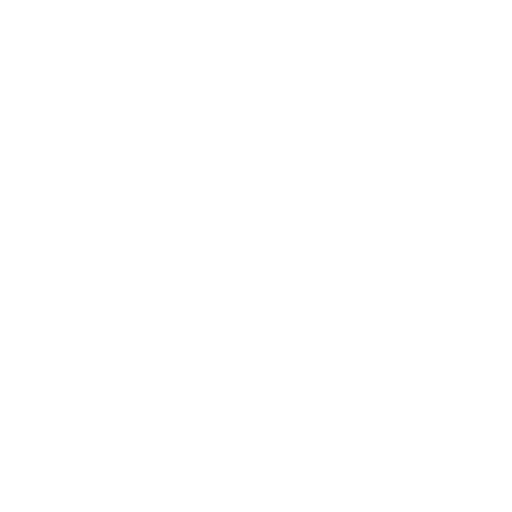
t = 0.00 s
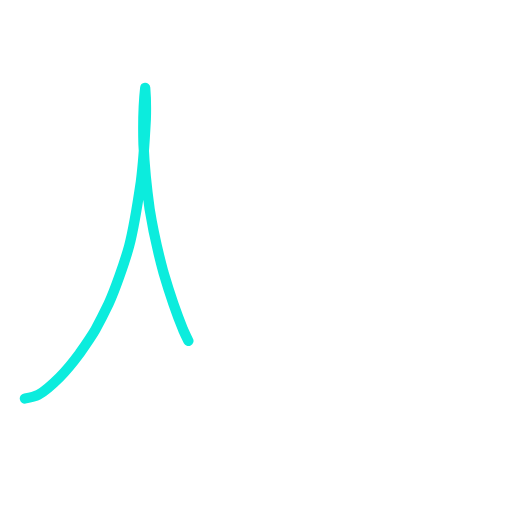
t = 0.25 s
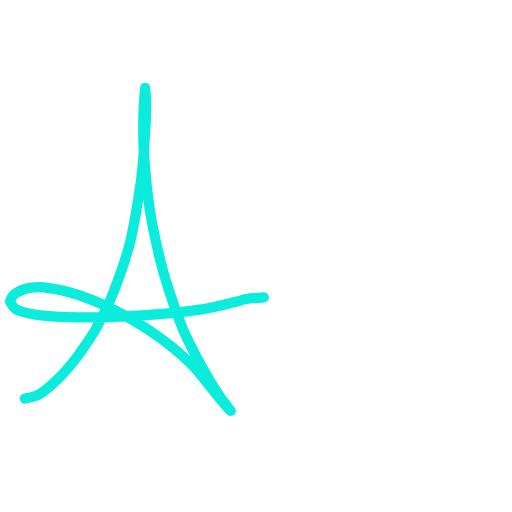
t = 0.50 s
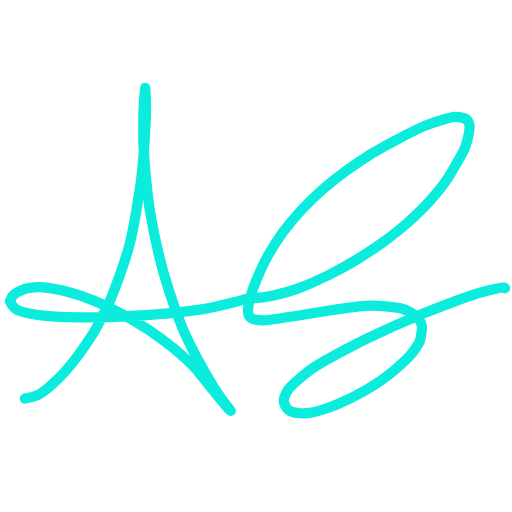
t = 1.00 s
t = 1.20 s: frame unchanged from t = 1.00 s, image omitted
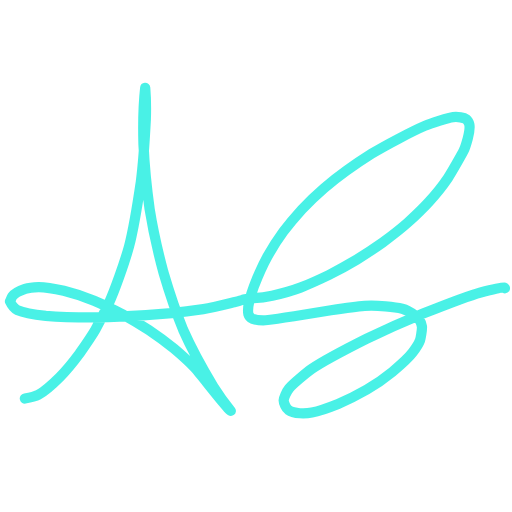
t = 1.50 s

The animated SVG that drew these frames (rendered in a browser with its animation timeline set to each time). Animation: 3 CSS @keyframes rules; one cycle of 1.80 s, repeats indefinitely.

<!--?xml version="1.0" encoding="UTF-8" standalone="no"?-->

<svg width="170.00" height="170.00" viewBox="0.00 0.00 500.00 500.00" xmlns="http://www.w3.org/2000/svg" xmlns:xlink="http://www.w3.org/1999/xlink" style="">
<g stroke-linecap="round" id="Layer_2">
<path d="M24.28,389.17 C29.98,388.26 34.47,387.19 37.50,385.57 C42.58,382.77 52.05,374.56 58.14,368.50 C63.59,362.98 72.07,352.80 77.50,345.42 C81.59,339.59 89.92,327.53 93.10,321.95 C97.06,314.76 102.60,303.81 106.06,296.62 C111.88,284.09 121.67,256.41 126.06,240.49 C129.62,227.00 135.00,194.94 137.54,177.71 C139.74,160.76 141.66,130.90 142.40,116.50 C142.93,99.34 141.90,86.85 141.81,85.76 C140.41,97.95 139.65,123.97 140.12,141.10 C141.02,160.12 143.93,188.43 146.11,204.08 C149.06,222.65 154.68,247.72 159.56,265.90 C164.82,283.77 173.56,309.21 178.89,322.12 C184.95,335.90 198.37,360.93 208.35,377.61 C213.98,386.65 219.22,393.69 225.39,401.25 C223.53,401.30 195.62,365.05 190.24,359.25 C185.93,354.63 177.84,347.21 170.01,340.55 C163.98,335.55 153.66,327.84 145.30,322.25 C139.00,318.22 125.84,310.36 119.17,306.67 C112.45,303.18 97.25,295.94 91.88,293.67 C83.69,290.34 71.12,286.22 62.28,284.02 C51.97,281.59 44.18,280.24 37.56,280.31 C31.79,280.50 28.46,280.87 24.52,282.16 C19.97,283.69 13.85,286.82 12.00,289.52 C11.53,290.22 10.22,293.29 9.74,294.37 C11.73,298.63 13.72,301.33 16.97,302.80 C22.44,305.15 35.18,307.35 44.71,308.41 C59.35,309.64 89.77,310.04 105.55,309.80 C120.85,309.23 151.64,307.27 167.67,305.79 C176.02,304.82 191.47,302.88 198.56,301.90 C207.74,300.52 225.10,296.02 228.31,295.26 C231.95,294.35 237.34,293.01 237.78,292.50 C237.78,292.50 244.77,291.18 244.77,291.18 C253.61,291.18 258.39,290.47 265.77,288.82 C276.44,286.38 287.05,283.29 293.96,280.64 C301.18,277.80 314.17,271.91 321.15,268.55 C328.24,264.97 341.74,257.54 348.22,253.68 C354.72,249.65 367.17,241.50 373.75,236.84 C380.16,232.09 394.55,220.65 398.02,217.57 C403.50,212.58 415.92,200.36 418.76,197.25 C422.97,192.62 433.83,179.14 437.55,173.62 C441.21,168.16 451.24,150.29 452.87,147.01 C454.06,144.60 455.37,140.51 456.76,135.37 C457.73,131.70 458.99,124.70 458.34,121.58 C457.98,119.96 456.22,117.21 455.07,116.27 C453.35,114.96 447.09,113.81 442.47,114.39 C437.95,115.00 421.54,120.11 414.78,122.93 C402.87,128.01 376.06,142.10 362.96,150.09 C350.44,157.97 327.62,174.36 316.60,183.64 C313.08,186.66 297.83,201.28 294.67,204.70 C289.67,210.25 282.18,219.02 276.79,226.08 C272.70,231.63 263.36,246.62 261.18,250.52 C257.33,257.45 251.92,269.50 247.95,279.56 C246.55,283.25 244.28,290.54 243.46,294.07 C242.50,298.34 241.93,304.27 242.63,307.05 C243.10,308.71 244.68,310.44 246.42,311.21 C249.37,312.42 255.08,312.88 259.15,312.75 C265.12,312.44 306.03,305.79 323.19,302.97 C330.85,301.84 350.28,299.20 356.05,298.75 C368.02,297.84 386.55,299.98 392.79,301.53 C396.79,302.55 401.17,305.00 404.76,307.75 C406.66,309.24 408.76,311.29 409.74,312.71 C410.71,314.15 411.80,317.07 412.04,318.82 C412.36,321.67 410.78,330.57 410.19,332.29 C408.99,335.68 404.58,342.05 402.99,344.15 C399.12,349.42 389.02,358.24 383.23,363.09 C376.97,368.19 364.79,376.65 358.13,380.53 C353.99,382.92 338.04,391.18 330.19,394.43 C319.05,398.89 311.65,401.44 304.59,402.85 C301.15,403.54 296.78,403.76 292.89,403.56 C288.88,403.30 283.89,401.98 281.55,400.24 C279.40,398.55 276.93,393.53 277.04,390.79 C277.17,388.68 279.67,382.60 282.28,379.34 C285.34,375.58 298.98,364.03 304.60,360.13 C312.67,354.57 343.31,338.20 357.75,330.93 C370.92,324.64 398.20,312.46 413.20,306.23 C427.41,300.58 459.18,288.33 469.38,285.60 C477.69,283.49 490.99,280.38 492.51,280.88 C492.69,280.94 492.88,281.15 493.09,281.49" fill="none" stroke="rgb(12, 236, 221)" stroke-width="10.00" stroke-opacity="1.00" stroke-linejoin="round" class="soAOuHSg_0"></path>
</g>
<style data-made-with="vivus-instant">.soAOuHSg_0{stroke-dasharray:2389 2391;stroke-dashoffset:2390;animation:soAOuHSg_draw_0 1800ms linear 0ms infinite,soAOuHSg_fade 1800ms linear 0ms infinite;}@keyframes soAOuHSg_draw{100%{stroke-dashoffset:0;}}@keyframes soAOuHSg_fade{0%{stroke-opacity:1;}77.77777777777777%{stroke-opacity:1;}100%{stroke-opacity:0;}}@keyframes soAOuHSg_draw_0{0%{stroke-dashoffset: 2390}55.55555555555556%{ stroke-dashoffset: 0;}100%{ stroke-dashoffset: 0;}}</style></svg>
